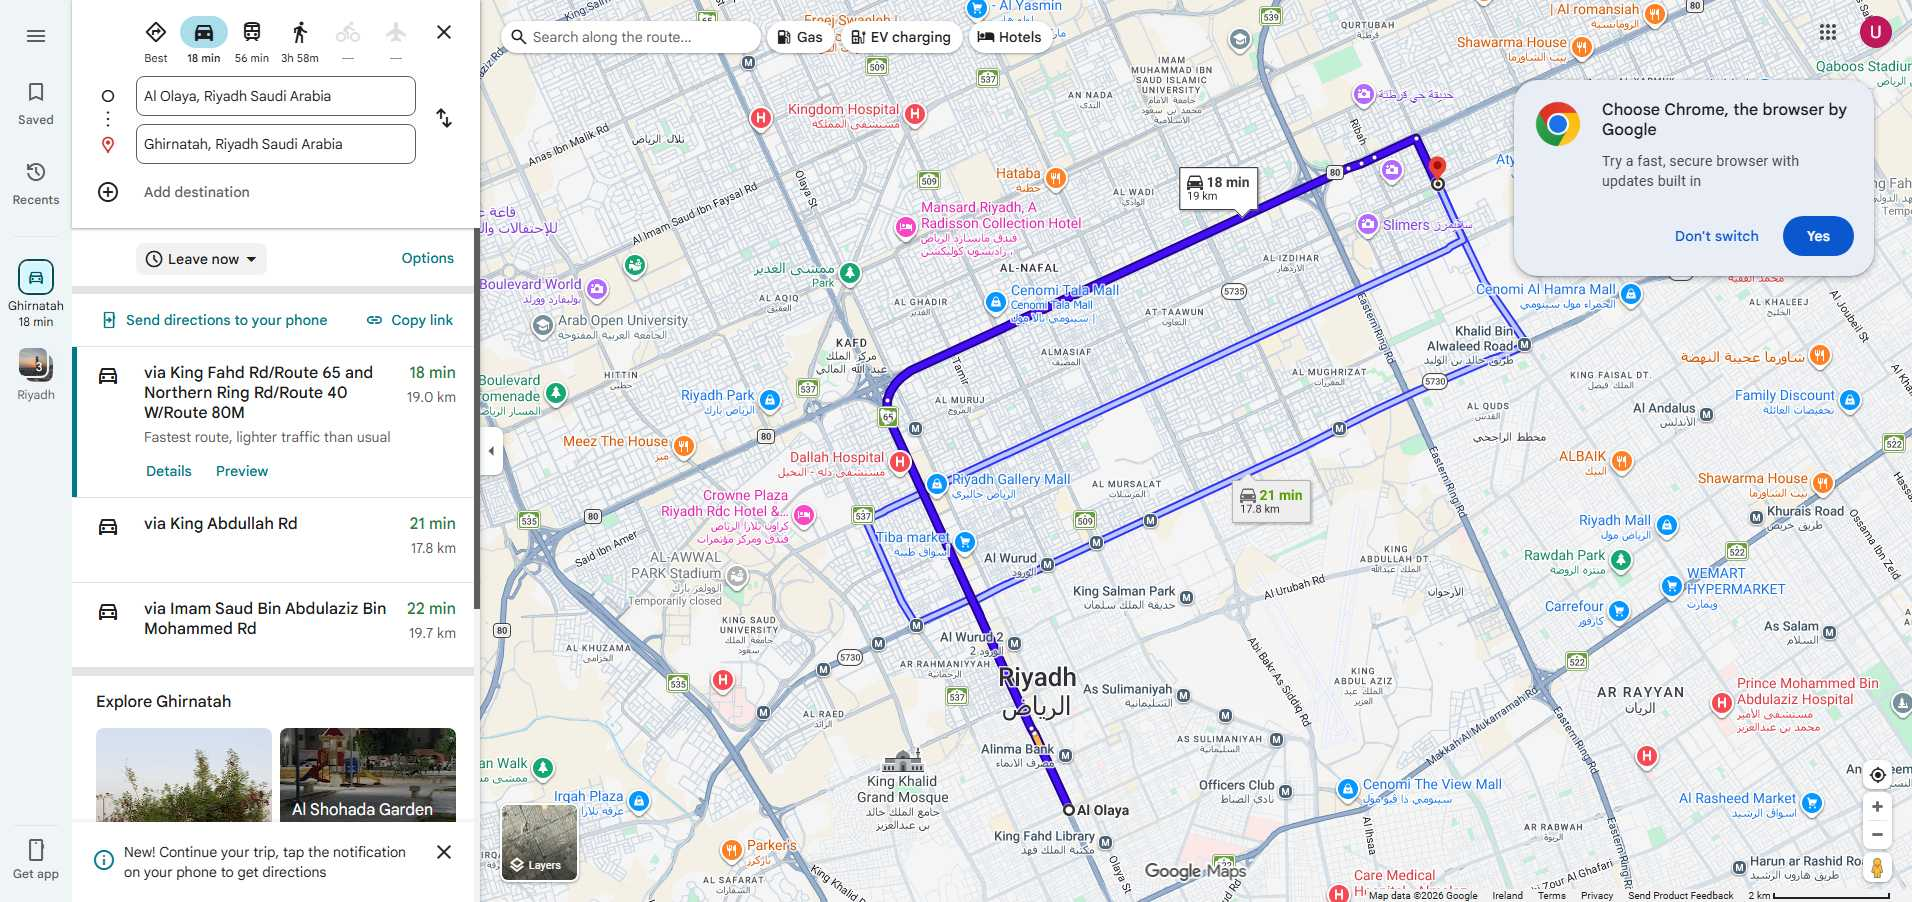
Workflow: UIAutomation_Example

Step 1: Edge Al Olaya, Riyadh Saudi Arabia to Ghirnat in window '*Google Maps' (msedge.exe)

Step 2: type "Al Olaya, Riyadh Saudi Arabia" into the text box in window 'Al Olaya, Riyadh Saudi Arabia to Ghirnatah, Riyadh Saudi Arabia - Google Maps' (msedge.exe) (no picture)

Step 3: type "KAFD, Al Aqiq, Riyadh Saudi Arabia" into the text box in window 'Al Olaya, Riyadh Saudi Arabia to Ghirnatah, Riyadh Saudi Arabia - Google Maps' (msedge.exe) (no picture)

Step 4: get-text from the element '* min' in window 'Al Olaya, Riyadh Saudi Arabia to Ghirnatah, Riyadh Saudi Arabia - Google Maps' (msedge.exe) (no picture)

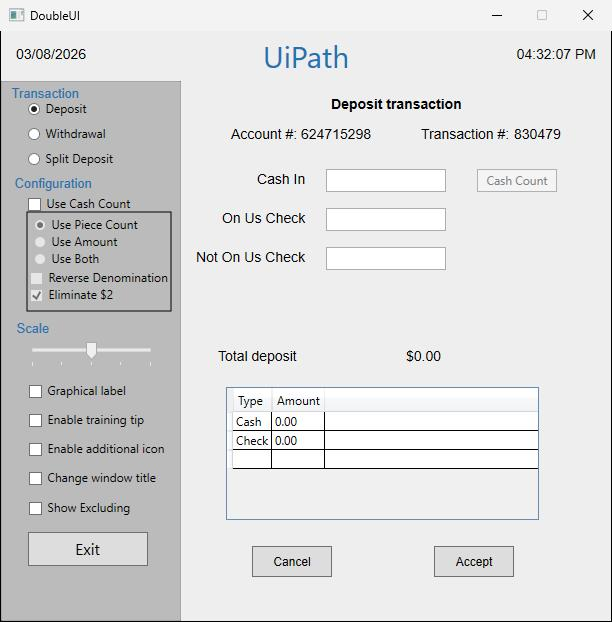
Step 5: DoubleUI on the element in window 'DoubleUI' (doubleui.exe)

Step 6: type [CashIn] into 'Cash In' in window 'DoubleUI' (doubleui.exe) (no picture)

Step 7: type [OnUSCheck] into the editable text 'onustb' in window 'DoubleUI' (doubleui.exe) (no picture)

Step 8: click on the push button 'Accept' in window 'DoubleUI' (doubleui.exe) (no picture)

Step 9: get-text from 'transnrlabel' in window 'DoubleUI' (doubleui.exe) (no picture)

Step 10: Edge ACME System 1 in window 'ACME System 1' (msedge.exe) (no picture)

Step 11: check the text 'Please fill in the complete update form!' in window 'ACME System 1 - Work - Microsoft Edge' (msedge.exe) (no picture)

Step 12: Untitled - RPA Chhalenge in window 'Rpa Challenge' (msedge.exe) (no picture)

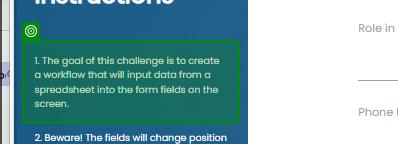
Step 13: get-text from the element in window 'Rpa Challenge' (msedge.exe)

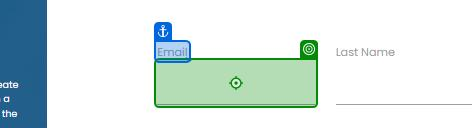
Step 14: type "md.asfaque@uipath.com[k(tab)]" into the text box in window 'Rpa Challenge' (msedge.exe)

Step 15: get-text from the element in window 'Rpa Challenge' (msedge.exe) (same screen as step 13)
